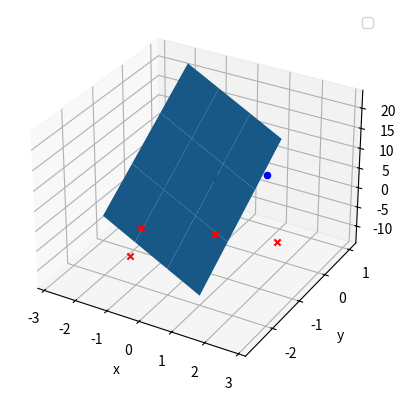

Reproduce this figure in Python.
import random
import time
import math
from mpl_toolkits.mplot3d import Axes3D
import matplotlib.pyplot as plt
import numpy as np

C1 = [[-1, 0.8, 0.7, 1.2], [-1, -0.8,-0.7, 0.2], [-1, -0.5,0.3,-0.2], [-1, -2.8, -0.1, -2]]
C2 = [[-1, 1.2,-1.7, 2.2] , [-1, -0.8,-2, 0.5], [-1, -0.5,-2.7,-1.2], [-1, 2.8, -1.4, 2.1]]
learning_rate = 0.6

def step(x):
  if x <= 0:
    return 0
  else:
    return 1


def sigmoid(x):
  return (1 / (1 + math.exp(-x)))

def perceptron():
  training_data, target = get_data()
  weights = [random.uniform(-1, 1) for i in range(len(training_data[0]) -1)]
  bias = 1

  training_finished = False

  while not training_finished:
    training_finished = True

    for i, t_set in enumerate(training_data):
      output = - bias
      for j in range(1, len(t_set)):
        output += t_set[j] * weights[j-1]
      o = step(output)
      for j in range(1, len(t_set)):
        delta_weight = learning_rate * (target[i] - o) * t_set[j]
        weights[j-1] += delta_weight

        if delta_weight != 0:
          training_finished = False
      delta_bias = -learning_rate * (target[i] - o)
      bias += delta_bias

  print("Perceptron Weights : ", weights)
  print("Perceptron Bias : ", bias)
  print()
  return weights, bias

def adaline():
  training_data, target = get_data()
  weights = [random.uniform(-1, 1) for i in range(len(training_data[0]))]

  training_finished = False

  while not training_finished:
    training_finished = True

    for i, t_set in enumerate(training_data):
      output = 0
      for j in range(len(t_set)):
        output += t_set[j] * weights[j]
      s = sigmoid(output)
      for j in range(len(t_set)):
        delta_weight = learning_rate * (target[i] - s) * (s*s * math.exp(-output)) * t_set[j]
        weights[j] += delta_weight

        if delta_weight > 0.0001:
          training_finished = False
  print()
  print("Adaline Weights: ", weights)
  return weights


def graph():
  fig = plt.figure()
  ax = fig.add_subplot(111, projection='3d')
  ax.set_xlabel('x')
  ax.set_ylabel('y')
  ax.set_zlabel('z')

  points_x_c1 = [x[1] for x in C1]
  points_x_c2 = [x[1] for x in C2]

  points_y_c1 = [x[2] for x in C1]
  points_y_c2 = [x[2] for x in C2]

  points_z_c1 = [x[3] for x in C1]
  points_z_c2 = [x[3] for x in C2]

  weights, bias = perceptron()
  l_x1, l_y1, l_z1 = get_plane_points([1.617, -1.547, 0.13], 0.8)

  # ax.plot_surface(l_x1, l_y1, l_z1)

  weights = adaline()
  bias = weights[0]
  weights = [weights[1], weights[2], weights[3]]
  l_x2, l_y2, l_z2 = get_plane_points([6.125793199706013, -10.104332623974337, 1.4374038548113548], 9.110282866658224)
  ax.plot_surface(l_x2, l_y2, l_z2)

  ax.scatter(points_x_c1, points_y_c1, points_z_c1, c="b", marker="o", depthshade=False)
  ax.scatter(points_x_c2, points_y_c2, points_z_c2, c="r", marker="x", depthshade=False)
  ax.scatter([-1.4], [-1.5], [2], c="b", marker="o", depthshade=False)

  ax.legend()
  plt.show()

def get_plane_points(weights, bias):
  x, y = np.meshgrid(range(-2, 2), range(-2, 2))
  z = (bias - weights[0]*x - weights[1]*y) *1. / weights[2]

  return x, y, z

def get_data():
  training_data = C1 + C2
  training_targets = []
  for _ in range(len(C1)):
    training_targets.append(0) #C1 is 0
  for _ in range(len(C2)):
    training_targets.append(1) #C2 is 1

  return training_data, training_targets

def main():
  graph()


if __name__ == "__main__":
  main()
